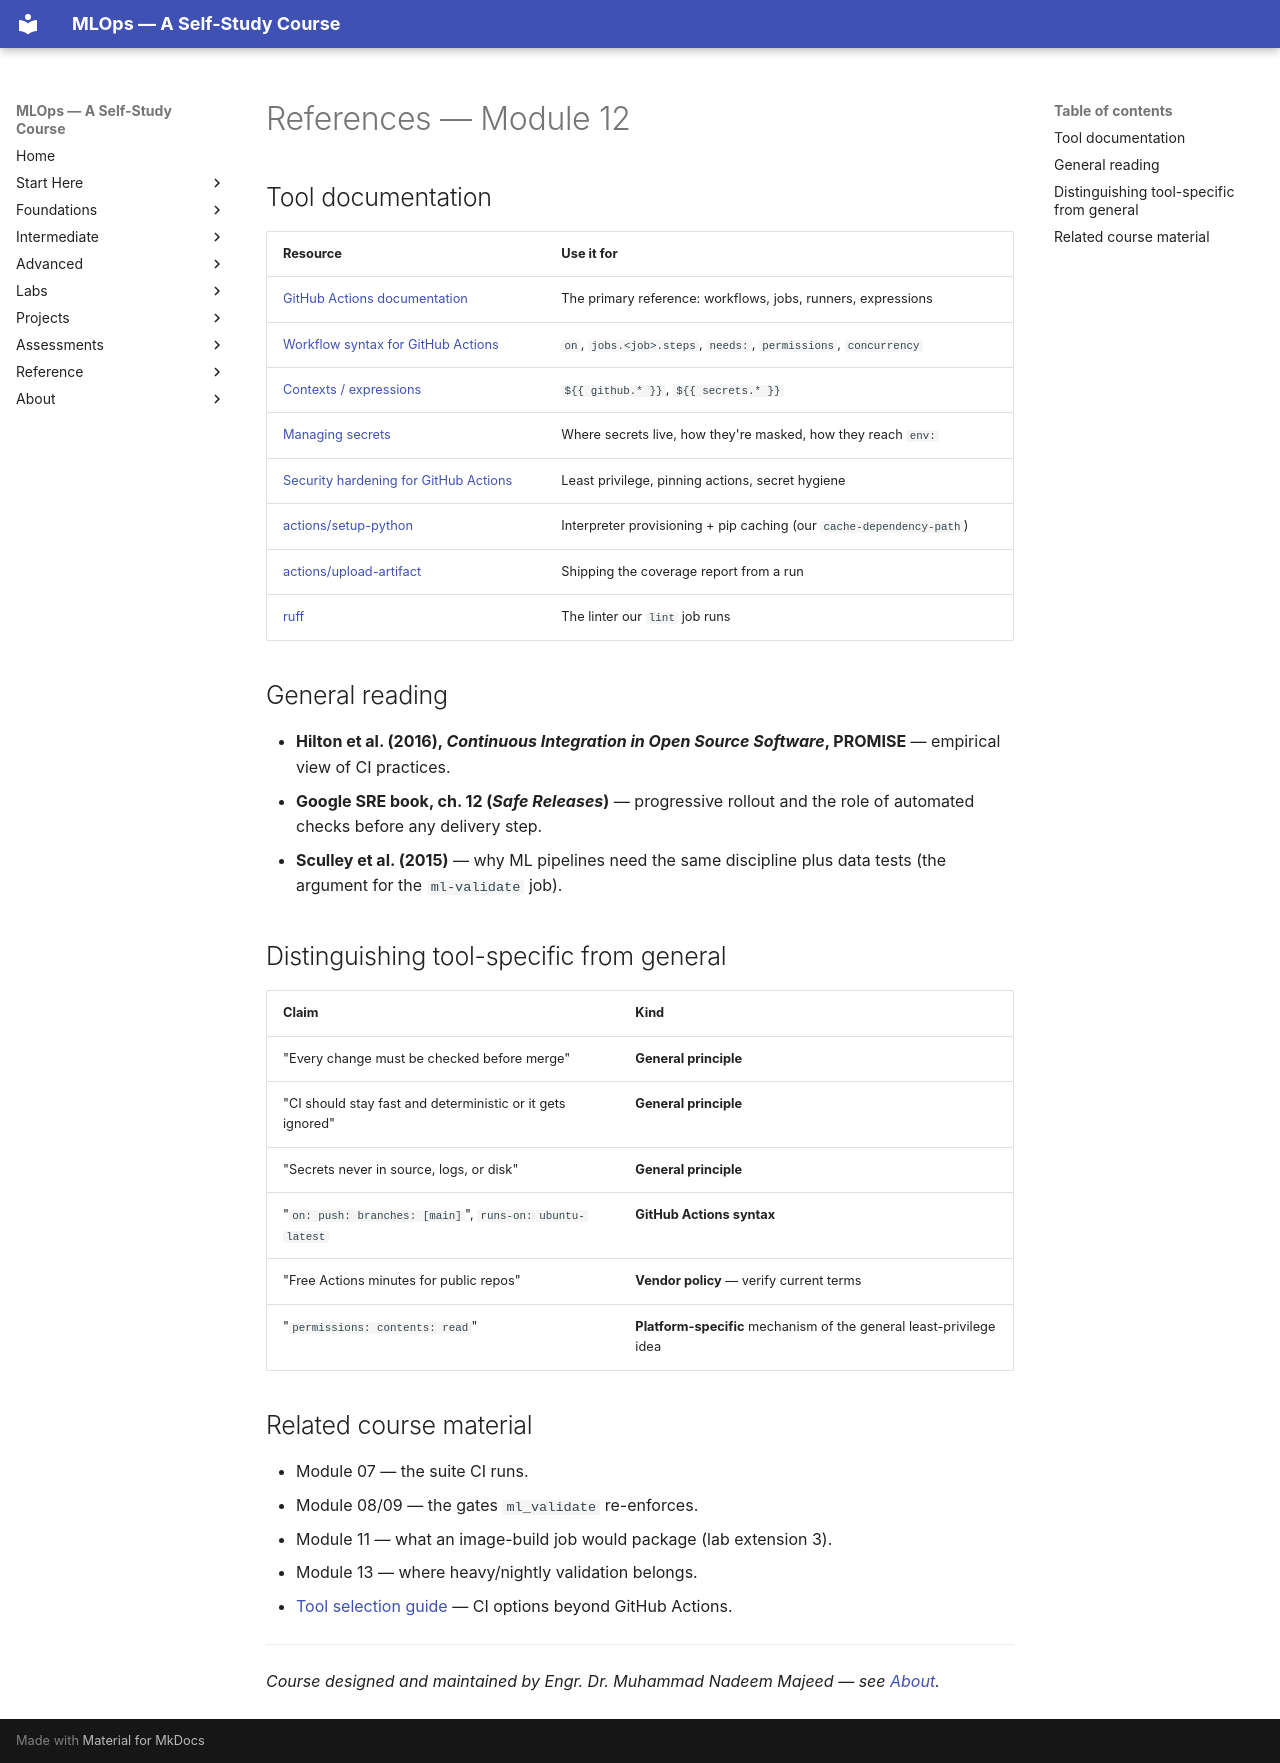

repository: nadeem-majeedch/MLOps2026 · page: modules/12-cicd-github-actions/references/index.html · generator: mkdocs

# References — Module 12

## Tool documentation

| Resource | Use it for |
|---|---|
| [GitHub Actions documentation](https://docs.github.com/en/actions) | The primary reference: workflows, jobs, runners, expressions |
| [Workflow syntax for GitHub Actions](https://docs.github.com/en/actions/reference/workflows-and-actions/workflow-syntax) | `on`, `jobs.<job>.steps`, `needs:`, `permissions`, `concurrency` |
| [Contexts / expressions](https://docs.github.com/en/actions/reference/workflows-and-actions/contexts) | `${{ github.* }}`, `${{ secrets.* }}` |
| [Managing secrets](https://docs.github.com/en/actions/security-for-github-actions/security-guides/using-secrets-in-github-actions) | Where secrets live, how they're masked, how they reach `env:` |
| [Security hardening for GitHub Actions](https://docs.github.com/en/actions/security-for-github-actions/security-guides/security-hardening-for-github-actions) | Least privilege, pinning actions, secret hygiene |
| [actions/setup-python](https://github.com/actions/setup-python) | Interpreter provisioning + pip caching (our `cache-dependency-path`) |
| [actions/upload-artifact](https://github.com/actions/upload-artifact) | Shipping the coverage report from a run |
| [ruff](https://docs.astral.sh/ruff/) | The linter our `lint` job runs |

## General reading

- **Hilton et al. (2016), *Continuous Integration in Open Source Software*,
  PROMISE** — empirical view of CI practices.
- **Google SRE book, ch. 12 (*Safe Releases*)** — progressive rollout and the
  role of automated checks before any delivery step.
- **Sculley et al. (2015)** — why ML pipelines need the same discipline plus
  data tests (the argument for the `ml-validate` job).

## Distinguishing tool-specific from general

| Claim | Kind |
|---|---|
| "Every change must be checked before merge" | **General principle** |
| "CI should stay fast and deterministic or it gets ignored" | **General principle** |
| "Secrets never in source, logs, or disk" | **General principle** |
| "`on: push: branches: [main]`", `runs-on: ubuntu-latest` | **GitHub Actions syntax** |
| "Free Actions minutes for public repos" | **Vendor policy** — verify current terms |
| "`permissions: contents: read`" | **Platform-specific** mechanism of the general least-privilege idea |

## Related course material

- Module 07 — the suite CI runs.
- Module 08/09 — the gates `ml_validate` re-enforces.
- Module 11 — what an image-build job would package (lab extension 3).
- Module 13 — where heavy/nightly validation belongs.
- [Tool selection guide](../../syllabus/tool-selection-guide.md) — CI options
  beyond GitHub Actions.

---

*Course designed and maintained by Engr. Dr. Muhammad Nadeem Majeed — see [About](../../about/index.md).*
